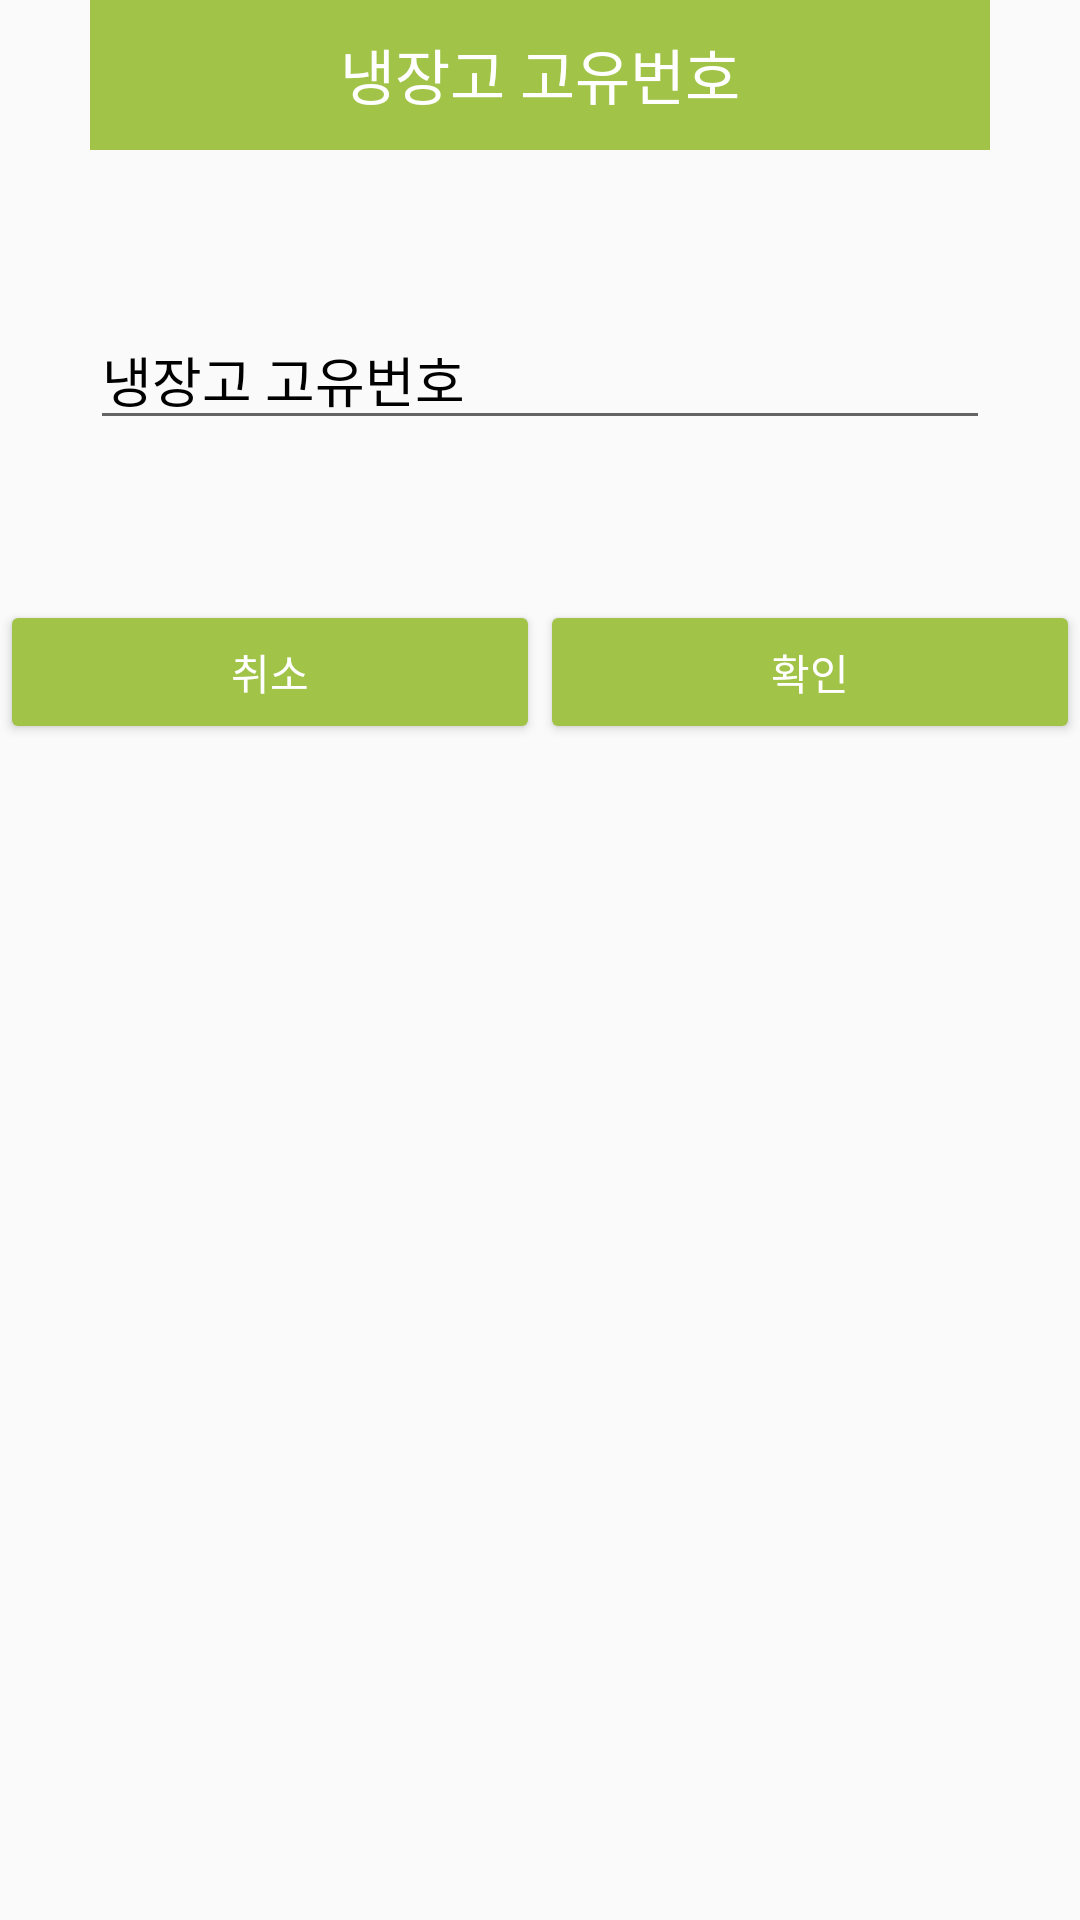

Write the Android layout XML for this screen, with the resource values it uses.
<!-- AndroidManifest.xml: application theme Theme.LAST_LAST_CAP -->
<!-- res/layout/popup_activity.xml -->
<?xml version="1.0" encoding="utf-8"?>
<androidx.constraintlayout.widget.ConstraintLayout xmlns:android="http://schemas.android.com/apk/res/android"
    xmlns:app="http://schemas.android.com/apk/res-auto"
    xmlns:tools="http://schemas.android.com/tools"
    android:layout_width="match_parent"
    android:layout_height="match_parent">


    <TextView
        android:id="@+id/popup_title"
        android:layout_width="300dp"
        android:layout_height="50dp"
        android:background="#a1c448"
        android:text="냉장고 고유번호"
        android:textAlignment="center"
        android:textSize="20dp"
        android:fontFamily="@font/cookie_r"
        android:textColor="#ffffff"
        android:paddingTop="10dp"
        app:layout_constraintEnd_toEndOf="parent"
        app:layout_constraintStart_toStartOf="parent"
        app:layout_constraintTop_toTopOf="parent" />

    <View
        android:id="@+id/popup_view"
        android:layout_width="300dp"
        android:layout_height="150dp"
        app:layout_constraintEnd_toEndOf="parent"
        app:layout_constraintStart_toStartOf="parent"
        app:layout_constraintTop_toBottomOf="@+id/popup_title" />

    <EditText
        android:id="@+id/popup_editText"
        android:layout_width="0dp"
        android:layout_height="wrap_content"
        android:ems="10"
        android:inputType="textPersonName"
        android:text="냉장고 고유번호"
        android:textColor="#000000"
        android:fontFamily="@font/nanum2"
        app:layout_constraintBottom_toBottomOf="@+id/popup_view"
        app:layout_constraintEnd_toEndOf="@+id/popup_view"
        app:layout_constraintStart_toStartOf="@+id/popup_view"
        app:layout_constraintTop_toBottomOf="@+id/popup_title" />

    <Button
        android:id="@+id/popup_cancel"
        android:layout_width="0dp"
        android:layout_height="wrap_content"
        android:text="취소"

        android:textColor="#ffffff"
        android:fontFamily="@font/cookie_r"
        app:layout_constraintEnd_toStartOf="@+id/popup_confirm"
        app:layout_constraintHorizontal_bias="0.5"
        app:layout_constraintStart_toStartOf="parent"
        app:layout_constraintTop_toBottomOf="@+id/popup_view" />

    <Button
        android:id="@+id/popup_confirm"
        android:layout_width="0dp"
        android:layout_height="wrap_content"
        android:text="확인"
        android:fontFamily="@font/cookie_r"
        android:textColor="#ffffff"

        app:layout_constraintBaseline_toBaselineOf="@+id/popup_cancel"
        app:layout_constraintEnd_toEndOf="parent"
        app:layout_constraintHorizontal_bias="0.5"
        app:layout_constraintStart_toEndOf="@+id/popup_cancel" />
</androidx.constraintlayout.widget.ConstraintLayout>
<!-- resources referenced by this layout -->
<resources>
  <style name="Theme.LAST_LAST_CAP" parent="Base.Theme.LAST_LAST_CAP" />
  <style name="Base.Theme.LAST_LAST_CAP" parent="Theme.AppCompat.Light.NoActionBar">
          
          
          <item name="buttonStyle">@style/GreenButton</item>
          <item name="colorAccent">@color/tfe_color_accent</item>
  
  
      </style>
  <style name="GreenButton" parent="Widget.AppCompat.Button">
          <item name="android:backgroundTint">#a1c448</item>
          <item name="android:textColor">@android:color/black</item>
      </style>
  <color name="tfe_color_accent">#a1c448</color>
</resources>
